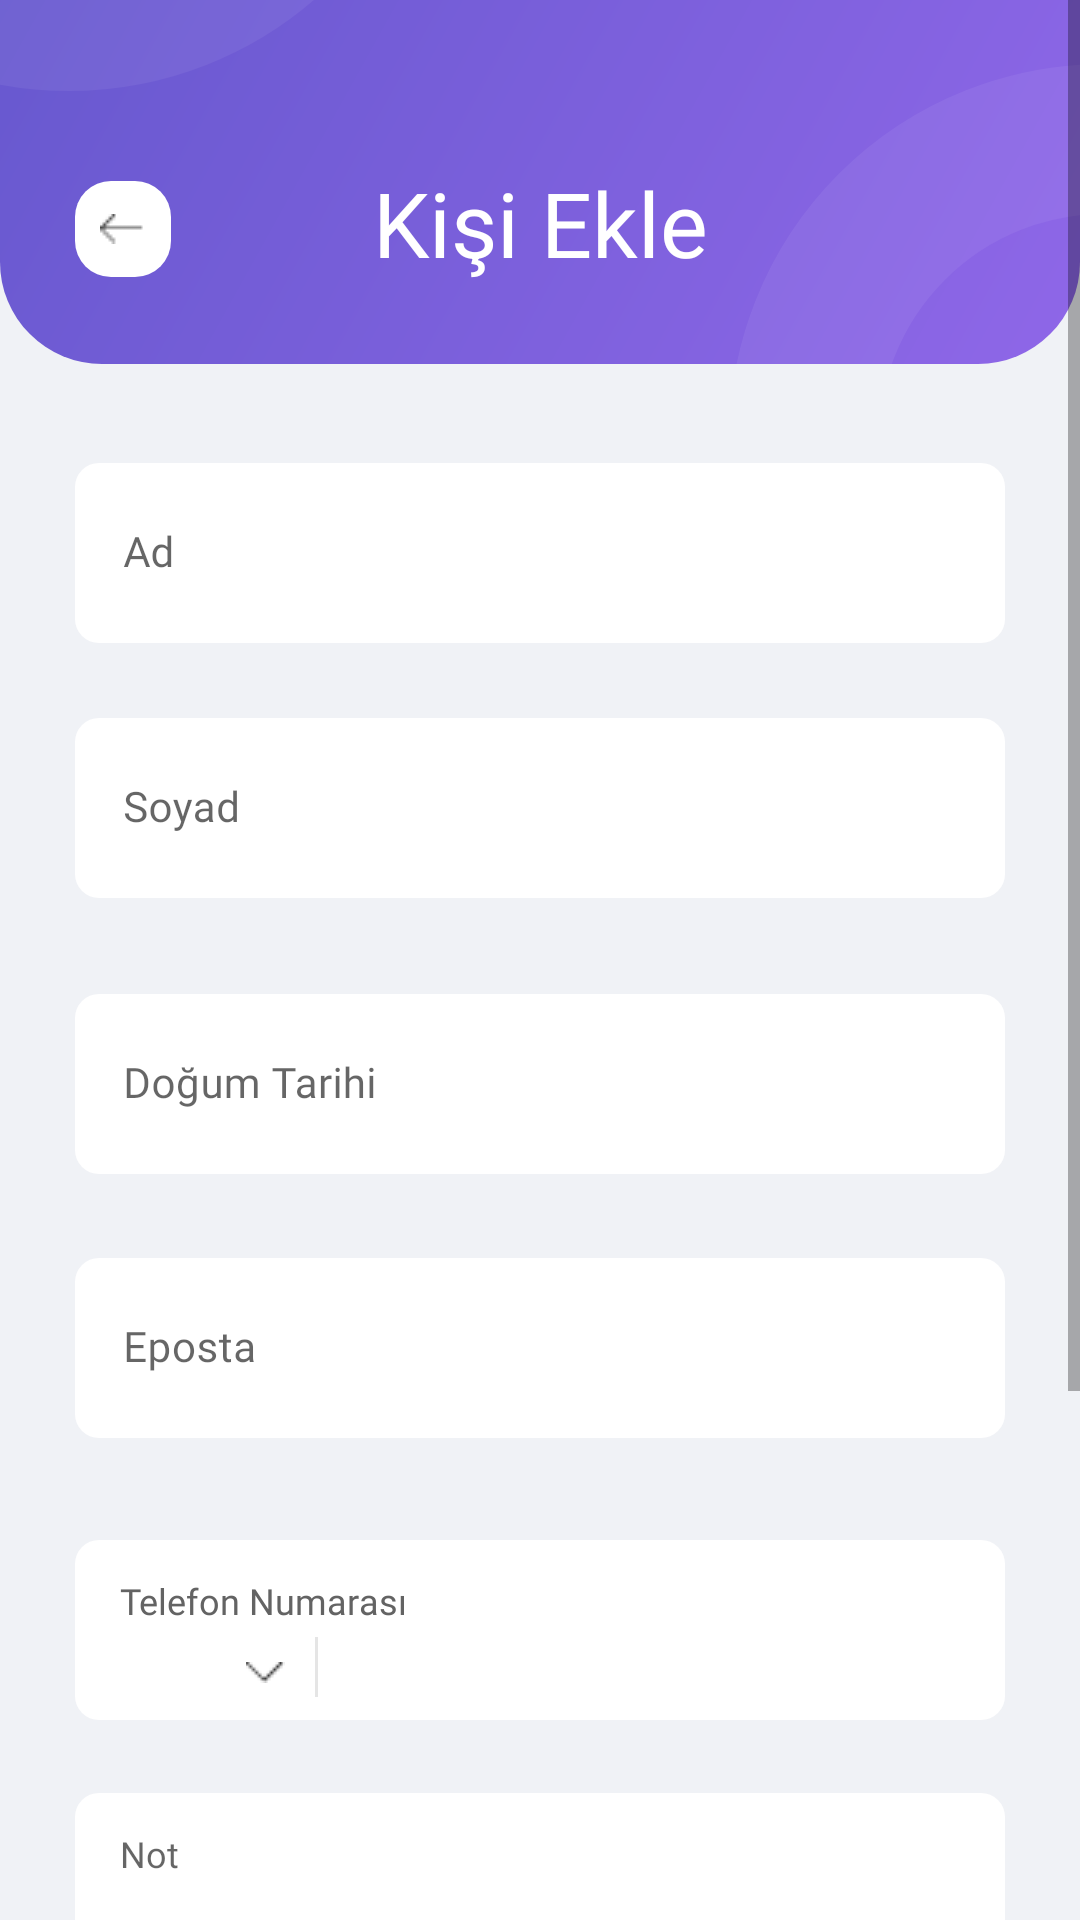

This screen was rendered from an Android layout file. Write that file and the resources it references.
<!-- AndroidManifest.xml: application theme AppTheme -->
<!-- res/layout/activity_addor_edit_person.xml -->
<?xml version="1.0" encoding="utf-8"?>
<ScrollView xmlns:android="http://schemas.android.com/apk/res/android"
    xmlns:app="http://schemas.android.com/apk/res-auto"
    xmlns:tools="http://schemas.android.com/tools"
    android:layout_width="match_parent"
    android:layout_height="match_parent"
    android:background="@color/main_background_color"
    android:orientation="vertical"
    android:focusableInTouchMode="true"

    tools:context=".Activities.AddOrEditPersonActivity">

    <LinearLayout
        android:layout_width="match_parent"
        android:layout_height="wrap_content"
        android:orientation="vertical">

        <androidx.constraintlayout.widget.ConstraintLayout
            android:layout_width="match_parent"
            android:layout_height="200dp"
            android:layout_marginTop="-79dp"

            >
            <ImageView
                android:id="@+id/view"
                android:layout_width="0dp"
                android:layout_height="200dp"
                android:src="@drawable/activity_top_background"
                android:scaleType="fitXY"
                app:layout_constraintEnd_toEndOf="parent"
                app:layout_constraintStart_toStartOf="parent"
                app:layout_constraintBottom_toBottomOf="parent" />

            <TextView
                style="@style/ActivityHeaderRM30"
                android:layout_marginBottom="27dp"
                android:text="@string/add_person"
                app:layout_constraintBottom_toBottomOf="parent"
                app:layout_constraintEnd_toEndOf="parent"
                app:layout_constraintStart_toStartOf="parent" />

            <RelativeLayout
                android:id="@+id/btn_turn_back"
                android:layout_width="32dp"
                android:layout_height="32dp"
                android:layout_marginStart="25dp"
                android:layout_marginBottom="29dp"
                android:background="@drawable/action_icons_background"
                app:layout_constraintBottom_toBottomOf="parent"
                app:layout_constraintStart_toStartOf="parent">

                <ImageView
                    android:layout_width="wrap_content"
                    android:layout_height="wrap_content"
                    android:layout_centerInParent="true"
                    android:src="@drawable/left_arrow_icon" />
            </RelativeLayout>
        </androidx.constraintlayout.widget.ConstraintLayout>

        <LinearLayout
            android:layout_width="match_parent"
            android:layout_height="match_parent"
            android:orientation="vertical"
            android:paddingStart="25dp"
            android:paddingEnd="25dp">


            <com.google.android.material.textfield.TextInputLayout
                android:id="@+id/name_input_layout"
                style="@style/StyleInputLayout"

                android:layout_width="match_parent"
                android:layout_height="wrap_content"
                android:layout_marginTop="33dp">

                <com.google.android.material.textfield.TextInputEditText
                    android:id="@+id/name_edittext"
                    style="@style/StyleTextWitBackgroundRM14"
                    android:hint="@string/name"
                    android:inputType="textPersonName" />
            </com.google.android.material.textfield.TextInputLayout>

            <com.google.android.material.textfield.TextInputLayout
                android:id="@+id/surname_input_layout"
                style="@style/StyleInputLayout"
                android:layout_width="match_parent"
                android:layout_height="wrap_content"
                android:layout_marginTop="21dp">

                <com.google.android.material.textfield.TextInputEditText
                    android:id="@+id/surname_edittext"
                    style="@style/StyleTextWitBackgroundRM14"
                    android:hint="@string/surname"
                    android:inputType="textPersonName" />
            </com.google.android.material.textfield.TextInputLayout>

            <com.google.android.material.textfield.TextInputLayout
                android:id="@+id/birthday_input_layout"
                style="@style/StyleInputLayout"
                android:layout_width="match_parent"
                android:layout_height="wrap_content"
                android:layout_marginTop="28dp">

                <com.google.android.material.textfield.TextInputEditText
                    android:id="@+id/birthday_edittext"
                    style="@style/StyleTextWitBackgroundRM14"

                    android:clickable="true"
                    android:editable="false"
                    android:focusable="false"
                    android:hint="@string/birth_date"
                    android:inputType="date" />
            </com.google.android.material.textfield.TextInputLayout>

            <com.google.android.material.textfield.TextInputLayout
                android:id="@+id/email_input_layout"
                style="@style/StyleInputLayout"
                android:layout_width="match_parent"
                android:layout_height="wrap_content"

                android:layout_marginTop="24dp">

                <com.google.android.material.textfield.TextInputEditText
                    android:id="@+id/email_edittext"
                    style="@style/StyleTextWitBackgroundRM14"
                    android:hint="@string/email"
                    android:inputType="textEmailAddress" />
            </com.google.android.material.textfield.TextInputLayout>

            <LinearLayout
                android:id="@+id/number_layout"
                android:layout_width="match_parent"
                android:layout_height="60dp"
                android:layout_marginTop="30dp"
                android:background="@drawable/main_input_background"
                android:orientation="vertical"
                android:paddingStart="15dp"

                android:paddingEnd="15dp">

                <TextView
                    android:id="@+id/title_phone_number"
                    style="@style/CardViewTextHeaderRR12"
                    android:layout_width="wrap_content"
                    android:layout_height="wrap_content"
                    android:layout_marginTop="12dp"
                    android:layout_weight="0"
                    android:text="@string/phone_number"

                    />

                <LinearLayout
                    android:layout_width="match_parent"
                    android:layout_height="match_parent"
                    android:orientation="horizontal">


                    <Spinner
                        android:id="@+id/spinner_phone_number"
                        style="@style/SpinnerTheme"
                        android:layout_width="55dp"

                        android:layout_height="match_parent" />

                    <View
                        android:layout_width="1dp"
                        android:layout_height="20dp"
                        android:layout_marginStart="10dp"
                        android:layout_marginTop="4dp"
                        android:layout_marginBottom="6dp"
                        android:background="@color/default_gray_soft" />

                    <EditText
                        android:id="@+id/number_edittext"
                        style="@style/StyleTextWitBackgroundRM14"
                        android:layout_height="match_parent"
                        android:layout_marginStart="9.5dp"
                        android:background="@null"
                        android:inputType="phone" />


                </LinearLayout>

            </LinearLayout>

            <TextView
                android:id="@+id/errorTextPhoneLayout"
                android:layout_width="wrap_content"
                android:layout_height="wrap_content"
                android:layout_marginTop="4dp"
                android:layout_marginStart="15dp"
                android:textColor="@color/default_red"
                android:textSize="12sp"
                android:lineSpacingExtra="2sp"
                android:visibility="invisible" />


            <EditText
                android:id="@+id/note_edittext"
                style="@style/CardViewTextHeaderRR12"
                android:layout_width="match_parent"
                android:background="@drawable/main_input_background"
                android:layout_height="133dp"
                android:layout_marginTop="4dp"
                android:gravity="top"
                android:hint="@string/note"
                android:inputType="textMultiLine"
                android:paddingStart="15dp"
                android:paddingTop="12dp"
                android:maxLength="100"
                android:paddingEnd="15dp"
                android:paddingBottom="12dp" />

            <com.google.android.material.button.MaterialButton
                android:id="@+id/confirm_add_person"
                android:layout_width="match_parent"
                android:layout_height="50dp"
                android:layout_marginTop="74dp"
                android:paddingTop="1dp"
                android:layout_marginBottom="29dp"
                app:backgroundTint="@null"
                style="@style/StyleAddPersonButtonStyle"
                />


        </LinearLayout>
    </LinearLayout>

</ScrollView>
<!-- resources referenced by this layout -->
<resources>
  <color name="default_gray_soft">#E5E5E5</color>
  <color name="default_red">#D0021B</color>
  <color name="main_background_color">#F0F2F6</color>
  <!-- drawable action_icons_background (drawable) -->
  <?xml version="1.0" encoding="utf-8"?>
  <selector xmlns:android="http://schemas.android.com/apk/res/android">
  <item>
      <shape android:shape="rectangle">
          <corners android:radius="12dp"/>
          <solid android:color="@color/default_white"/>
  
      </shape>
  </item>
  </selector>
  <!-- drawable main_input_background (drawable) -->
  <?xml version="1.0" encoding="utf-8"?>
  <selector xmlns:android="http://schemas.android.com/apk/res/android">
      <item>
          <shape android:shape="rectangle">
              <corners android:radius="8dp" />
              <solid android:color="@color/default_white" />
          </shape>
      </item>
  </selector>
  <string name="add_person">Kişi Ekle</string>
  <string name="birth_date">Doğum Tarihi</string>
  <string name="email">Eposta</string>
  <string name="name">Ad</string>
  <string name="note">Not</string>
  <string name="phone_number">Telefon Numarası</string>
  <string name="surname">Soyad</string>
  <style name="ActivityHeaderRM30">
          <item name="android:layout_width">wrap_content</item>
          <item name="android:layout_height">wrap_content</item>
          <item name="android:fontFamily">@font/rubik_medium</item>
          <item name="android:textSize">30sp</item>
          <item name="android:textColor">@color/default_white</item>
          <item name="android:lineSpacingExtra">6sp</item>
      </style>
  <style name="SpinnerTheme" parent="Widget.AppCompat.Spinner.DropDown">
          <item name="android:background">@drawable/country_code_spinner_background</item>
      </style>
  <style name="StyleAddPersonButtonStyle" parent="ButtonTextRM16">
          <item name="android:background">@drawable/add_or_edit_person_confirm_button_background
          </item>
          <item name="android:insetBottom">0dp</item>
          <item name="android:insetTop">0dp</item>
          <item name="android:text">@string/save_or_edit</item>
          <item name="android:textAllCaps">false</item>
      </style>
  <style name="StyleTextWitBackgroundRM14" parent="CardViewTextRM14">
          <item name="android:background">@drawable/main_input_background</item>
          <item name="android:layout_width">match_parent</item>
          <item name="android:layout_height">60dp</item>
          <item name="android:layout_marginBottom">4dp</item>
      </style>
  <style name="AppTheme" parent="Theme.MaterialComponents.Light.NoActionBar">
          
          <item name="colorPrimary">@color/colorPrimary</item>
          <item name="colorPrimaryDark">@color/colorPrimaryDark</item>
          <item name="colorAccent">@color/colorPrimary</item>
  
  
      </style>
  <color name="default_white" tools:override="true">#FFFFFF</color>
  <color name="default_blue_light">#8F67E8</color>
  <color name="default_blue_dark">#6357CC</color>
  <color name="default_gray" tools:override="true">#636363</color>
  <!-- drawable country_code_spinner_background (drawable) -->
  <?xml version="1.0" encoding="utf-8"?>
  <selector xmlns:android="http://schemas.android.com/apk/res/android">
  
      <item>
  
          <layer-list>
  
  
  
              <item android:left="5dp">
  
                  <bitmap android:gravity="center_vertical|right" android:src="@drawable/down_arrow" />
  
              </item>
  
          </layer-list>
  
      </item>
  
  </selector>
  <string name="save_or_edit">Kaydet / Güncelle</string>
  <style name="StyleInputLayoutErrorTextAppears">
          <item name="android:textSize">12sp</item>
          <item name="fontFamily">@font/rubik_regular</item>
          <item name="android:lineSpacingExtra">2sp</item>
          <item name="paddingStart">-10dp</item>
      </style>
  <color name="colorPrimary">#636363</color>
  <color name="colorPrimaryDark">#636363</color>
  <color name="default_white_6_percent" tools:override="true">#0FFFFFFF</color>
  <color name="default_black_light">#313131</color>
</resources>
